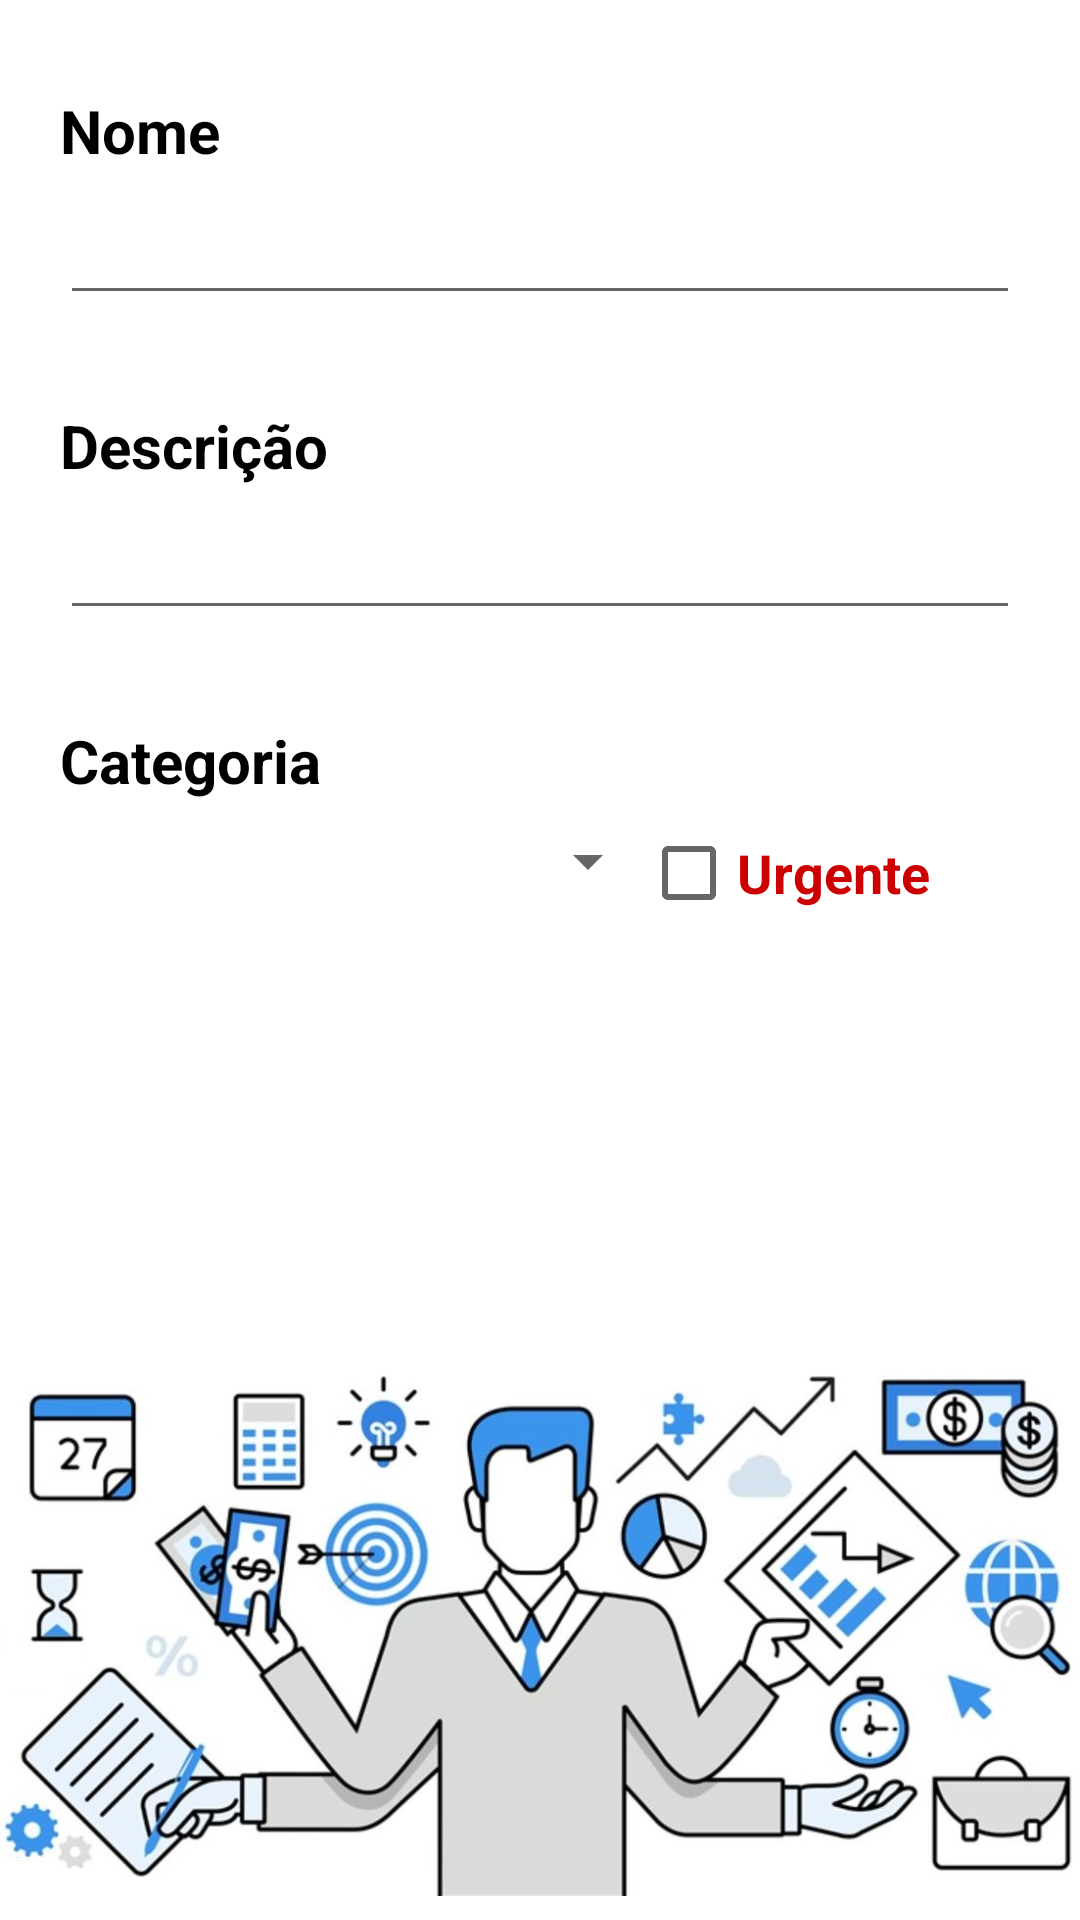

Produce the Android XML layout that renders to this screen, including the resource entries it uses.
<!-- AndroidManifest.xml: application theme Theme.ListPad -->
<!-- res/layout/activity_editar_lista.xml -->
<?xml version="1.0" encoding="utf-8"?>
<androidx.constraintlayout.widget.ConstraintLayout xmlns:android="http://schemas.android.com/apk/res/android"
    xmlns:tools="http://schemas.android.com/tools"
    android:layout_width="match_parent"
    android:layout_height="match_parent"
    android:background="@color/silver">

    <include
        layout="@layout/common_layout"
        tools:layout_editor_absoluteX="0dp"
        tools:layout_editor_absoluteY="0dp" />

</androidx.constraintlayout.widget.ConstraintLayout>
<!-- res/layout/common_layout.xml (included above) -->
<?xml version="1.0" encoding="utf-8"?>
<androidx.constraintlayout.widget.ConstraintLayout xmlns:android="http://schemas.android.com/apk/res/android"
    xmlns:app="http://schemas.android.com/apk/res-auto"
    xmlns:tools="http://schemas.android.com/tools"
    android:layout_width="match_parent"
    android:layout_height="match_parent"
    android:orientation="vertical">

    <TextView
        android:id="@+id/txt_nome_tarefa"
        android:layout_width="wrap_content"
        android:layout_height="wrap_content"
        android:layout_marginStart="20dp"
        android:layout_marginTop="30dp"
        android:text="@string/nome"
        android:textColor="@color/black"
        android:textSize="20sp"
        android:textStyle="bold"
        app:layout_constraintStart_toStartOf="parent"
        app:layout_constraintTop_toTopOf="parent" />

    <EditText
        android:id="@+id/editTextNome"
        android:layout_width="match_parent"
        android:layout_height="48dp"
        android:layout_marginStart="20dp"
        android:layout_marginEnd="20dp"
        android:textSize="15sp"
        app:layout_constraintEnd_toEndOf="parent"
        app:layout_constraintStart_toStartOf="parent"
        app:layout_constraintTop_toBottomOf="@+id/txt_nome_tarefa"
        tools:ignore="SpeakableTextPresentCheck" />

    <TextView
        android:id="@+id/textView"
        android:layout_width="wrap_content"
        android:layout_height="wrap_content"
        android:layout_marginTop="30dp"
        android:text="@string/descricao"
        android:textColor="@color/black"
        android:textSize="20sp"
        android:textStyle="bold"
        app:layout_constraintStart_toStartOf="@+id/editTextNome"
        app:layout_constraintTop_toBottomOf="@+id/editTextNome" />

    <EditText
        android:id="@+id/editTextDescricao"
        android:layout_width="match_parent"
        android:layout_height="48dp"
        android:layout_marginStart="20dp"
        android:layout_marginEnd="20dp"
        android:textSize="15sp"
        app:layout_constraintEnd_toEndOf="parent"
        app:layout_constraintStart_toStartOf="parent"
        app:layout_constraintTop_toBottomOf="@+id/textView"
        tools:ignore="SpeakableTextPresentCheck" />

    <TextView
        android:id="@+id/txt_categoria_tarefa"
        android:layout_width="wrap_content"
        android:layout_height="wrap_content"
        android:layout_marginTop="30dp"
        android:text="@string/categoria"
        android:textColor="@color/black"
        android:textSize="20sp"
        android:textStyle="bold"
        app:layout_constraintStart_toStartOf="@+id/editTextDescricao"
        app:layout_constraintTop_toBottomOf="@+id/editTextDescricao" />

    <Spinner
        android:id="@+id/spinnerCategoria"
        android:layout_width="200dp"
        android:layout_height="40dp"
        android:layout_marginStart="20dp"
        android:minHeight="48dp"
        app:layout_constraintEnd_toStartOf="@+id/checkBoxUrgente"
        app:layout_constraintHorizontal_bias="0.0"
        app:layout_constraintStart_toStartOf="parent"
        app:layout_constraintTop_toBottomOf="@+id/txt_categoria_tarefa"
        tools:ignore="SpeakableTextPresentCheck,TouchTargetSizeCheck" />

    <CheckBox
        android:id="@+id/checkBoxUrgente"
        android:layout_width="wrap_content"
        android:layout_height="wrap_content"
        android:layout_marginEnd="50dp"
        android:onClick="onCheckboxClicked"
        android:text="@string/urgente"
        android:textColor="@android:color/holo_red_dark"
        android:textSize="18sp"
        android:textStyle="bold"
        app:layout_constraintEnd_toEndOf="parent"
        app:layout_constraintTop_toTopOf="@+id/spinnerCategoria" />

    <ImageView
        android:id="@+id/imageView"
        android:layout_width="match_parent"
        android:layout_height="200dp"
        android:contentDescription="@string/todo"
        app:layout_constraintBottom_toBottomOf="parent"
        app:layout_constraintEnd_toEndOf="parent"
        app:layout_constraintStart_toStartOf="parent"
        app:layout_constraintTop_toTopOf="parent"
        app:layout_constraintVertical_bias="1.0"
        app:srcCompat="@drawable/tarefas" />


</androidx.constraintlayout.widget.ConstraintLayout>
<!-- resources referenced by this layout -->
<resources>
  <!-- drawable tarefas: png bitmap (drawable-mdpi, 142403 bytes) -->
  <string name="categoria">Categoria</string>
  <string name="descricao">Descrição</string>
  <string name="nome">Nome</string>
  <string name="todo">TODO</string>
  <string name="urgente">Urgente</string>
  <style name="Theme.ListPad" parent="Theme.MaterialComponents.DayNight.DarkActionBar">
          
          <item name="colorPrimary">#0F2457</item>
          <item name="colorPrimaryVariant">@color/purple_700</item>
          <item name="colorOnPrimary">@color/white</item>
          
          <item name="colorSecondary">@color/black</item>
          <item name="colorSecondaryVariant">@color/teal_700</item>
          <item name="colorOnSecondary">@color/white</item>
          
          <item name="android:statusBarColor" tools:targetApi="l">?attr/colorPrimaryVariant</item>
          
      </style>
  <!-- not gathered from this repository: default colours our renderer supplied (Android Studio template values) -->
  <color name="purple_700">#FF3700B3</color>
  <color name="teal_700">#FF018786</color>
  <color name="black">#FF000000</color>
  <color name="white">#FFFFFFFF</color>
</resources>
